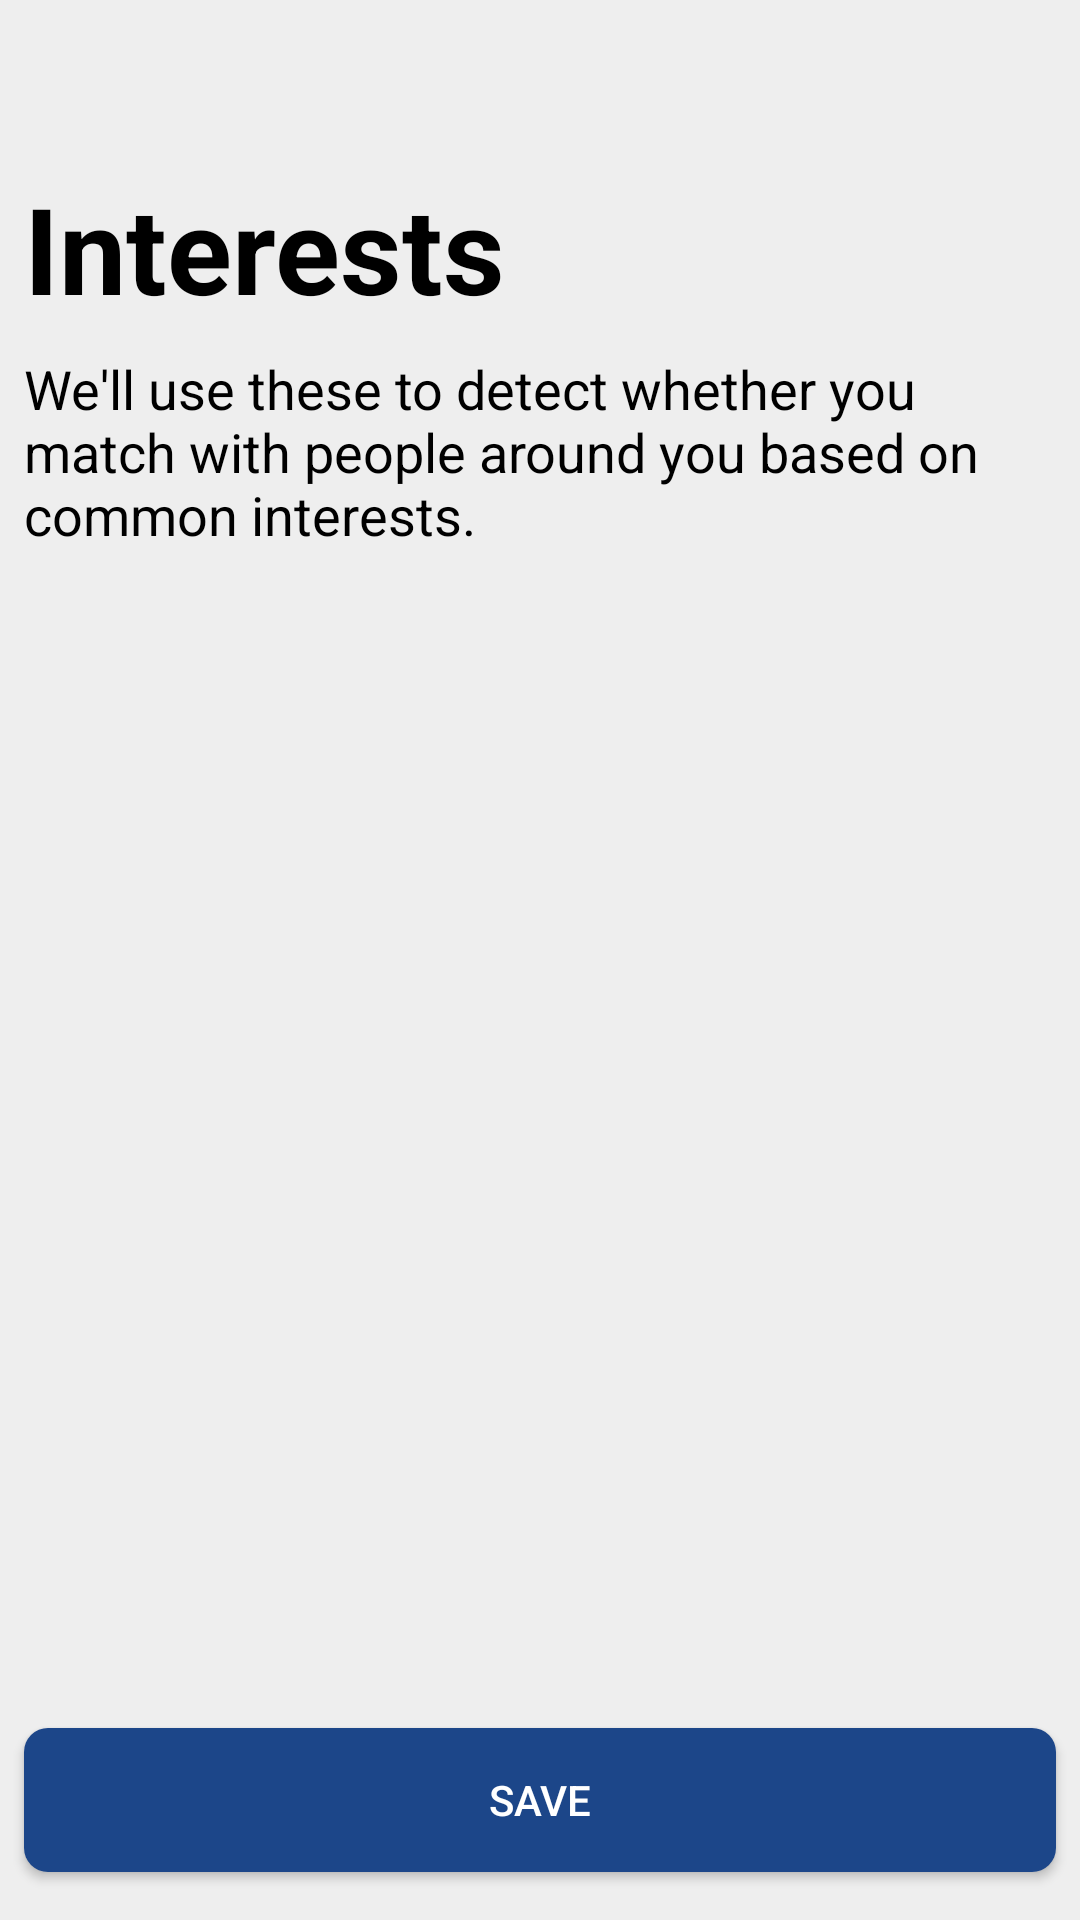

Here is an Android app screen rendered from its layout file. Give the layout XML and the strings, colors and styles it references.
<!-- AndroidManifest.xml: application theme AppTheme -->
<!-- res/layout/activity_interest.xml -->
<?xml version="1.0" encoding="utf-8"?>
<android.support.constraint.ConstraintLayout xmlns:android="http://schemas.android.com/apk/res/android"
    xmlns:app="http://schemas.android.com/apk/res-auto"
    xmlns:tools="http://schemas.android.com/tools"
    android:layout_width="match_parent"
    android:layout_height="match_parent"
    android:background="@color/background"
    tools:context=".InterestsActivity">

    <android.support.v7.widget.Toolbar
        android:id="@+id/toolbar"
        android:layout_width="match_parent"
        android:layout_height="?attr/actionBarSize"
        android:background="@color/background"
        android:elevation="0dp"
        android:theme="@style/ThemeOverlay.AppCompat.ActionBar"
        app:layout_constraintStart_toStartOf="parent"
        app:layout_constraintTop_toTopOf="parent"
        app:popupTheme="@style/ThemeOverlay.AppCompat.Light" />

    <TextView
        android:id="@+id/textView4"
        android:layout_width="0dp"
        android:layout_height="wrap_content"
        android:layout_marginStart="8dp"
        android:layout_marginEnd="16dp"
        android:text="@string/interests_title"
        android:textColor="@android:color/black"
        android:textSize="40sp"
        android:textStyle="bold"
        app:layout_constraintEnd_toStartOf="@+id/tvCounter"
        app:layout_constraintStart_toStartOf="parent"
        app:layout_constraintTop_toBottomOf="@+id/toolbar" />

    <TextView
        android:id="@+id/tvCounter"
        android:layout_width="wrap_content"
        android:layout_height="wrap_content"
        android:layout_marginEnd="8dp"
        android:textSize="18sp"
        app:layout_constraintEnd_toEndOf="parent"
        app:layout_constraintTop_toTopOf="@+id/textView4" />

    <TextView
        android:id="@+id/textView5"
        android:layout_width="0dp"
        android:layout_height="wrap_content"
        android:layout_marginStart="8dp"
        android:layout_marginTop="8dp"
        android:layout_marginEnd="8dp"
        android:text="@string/interests_subtitle"
        android:textColor="@android:color/black"
        android:textSize="18sp"
        app:layout_constraintEnd_toEndOf="parent"
        app:layout_constraintStart_toStartOf="parent"
        app:layout_constraintTop_toBottomOf="@+id/textView4" />

    <GridView
        android:id="@+id/gvInterests"
        android:layout_width="0dp"
        android:layout_height="0dp"
        android:layout_marginStart="8dp"
        android:layout_marginTop="32dp"
        android:layout_marginEnd="8dp"
        android:layout_marginBottom="8dp"
        android:numColumns="3"
        android:overScrollMode="never"
        android:scrollbars="none"
        app:layout_constraintBottom_toTopOf="@+id/button2"
        app:layout_constraintEnd_toEndOf="parent"
        app:layout_constraintStart_toStartOf="parent"
        app:layout_constraintTop_toBottomOf="@+id/textView5" />

    <Button
        android:id="@+id/button2"
        android:layout_width="0dp"
        android:layout_height="wrap_content"
        android:layout_marginStart="8dp"
        android:layout_marginEnd="8dp"
        android:layout_marginBottom="16dp"
        android:background="@drawable/button_blue"
        android:text="@string/save"
        android:textColor="@android:color/white"
        app:layout_constraintBottom_toBottomOf="parent"
        app:layout_constraintEnd_toEndOf="parent"
        app:layout_constraintStart_toStartOf="parent" />

</android.support.constraint.ConstraintLayout>
<!-- resources referenced by this layout -->
<resources>
  <color name="background">#EEEEEE</color>
  <!-- drawable button_blue (drawable) -->
  <?xml version="1.0" encoding="utf-8"?>
  <shape android:shape="rectangle"
      xmlns:android="http://schemas.android.com/apk/res/android">
      <corners android:radius="8dp" />
      <solid android:color="#1c4689" />
  </shape>
  <string name="interests_subtitle">We\'ll use these to detect whether you match with people around you based on common interests.</string>
  <string name="interests_title">Interests</string>
  <string name="save">Save</string>
  <style name="AppTheme" parent="Theme.AppCompat.Light.DarkActionBar">
          <item name="colorPrimary">@color/colorPrimary</item>
          <item name="colorPrimaryDark">@color/colorPrimaryDark</item>
          <item name="colorAccent">@color/colorAccent</item>
          <item name="android:statusBarColor">@color/background</item>
          
      </style>
  <color name="colorPrimary">#008577</color>
  <color name="colorPrimaryDark">#00574B</color>
  <color name="colorAccent">#1c4689</color>
</resources>
